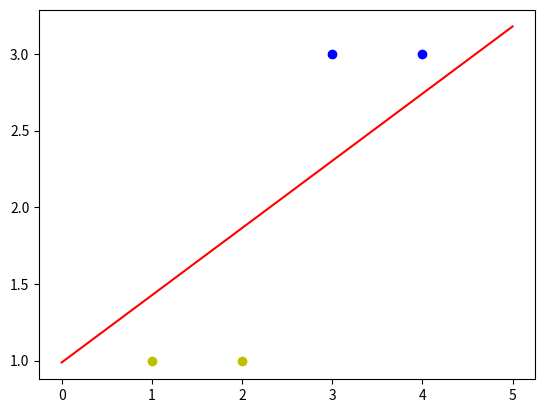

Python code for this plot:
#-*-coding:utf-8-*-
#date:2018/12/14

import numpy as np
import matplotlib.pyplot as plt
 
# 定义输入，我们习惯上用一行代表一个数据
X = np.array([[1,3,3],
              [1,4,3],
              [1,1,1],
              [1,2,1]])
# 定义标签，我们习惯上用一行表示一个数据的标签
T = np.array([[1],
              [1],
              [-1],
              [-1]])
 
# 权值初始化，3行1列
# np.random.random可以生成0-1的随机数
W = np.random.random([3,1])
# 学习率设置
lr = 0.1
# 神经网络输出
Y = 0
 
# 更新一次权值
def train():
    # 使用全局变量X,Y,W,lr
    global X,Y,W,lr
    # 同时计算4个数据的预测值
    # Y的形状为(4,1)-4行1列
    Y = np.sign(np.dot(X,W)) 
    # T - Y得到4个的标签值与预测值的误差E。形状为(4,1)
    E = T - Y
    # X.T表示X的装置矩阵，形状为(3,4)
    # 我们一共有4个数据，每个数据3个值。定义第i个数据的第j个特征值为xij
    # 如第1个数据，第2个值为x12
    # X.T.dot(T - Y)为一个3行1列的数据：
    # 第1行等于：x00×e0+x10×e1+x20×e2+x30×e3，它会调整第1个神经元对应的权值
    # 第2行等于：x01×e0+x11×e1+x21×e2+x31×e3，它会调整第2个神经元对应的权值
    # 第3行等于：x02×e0+x12×e1+x22×e2+x32×e3，它会影调整3个神经元对应的权值
   # X.shape表示X的形状X.shape[0]得到X的行数，表示有多少个数据
   # X.shape[1]得到列数，表示每个数据有多少个特征值。
   # 除以X.shape[0]相当于是求所有样本权值调整的累加结果的平均值
    delta_W = lr * (X.T.dot(E)) / X.shape[0]
    W = W + delta_W
 
# 训练100次
for i in range(100):
    # 更新一次权值
    train()
    # 打印当前训练次数
    print('epoch:',i + 1)
    # 打印当前权值
    print('weights:',W)
    # 计算当前输出
    Y = np.sign(np.dot(X,W)) 
    # .all()表示Y中的所有值跟T中所有值都对应相等，结果才为真
    if(Y == T).all(): 
        print('Finished')
        # 跳出循环
        break
 
#————————以下为画图部分————————#
# 正样本的xy坐标
x1 = [3,4]
y1 = [3,3]
# 负样本的xy坐标
x2 = [1,2]
y2 = [1,1]
 
# 计算分界线的斜率以及截距
# 因为正负样本的分界是0，所以分界线的表达式可以写成：
# w0 × x0 + w1 × x1 + w2 × x2 = 0
# 其中x0为1，我们可以把x1，x2分别看成是平面坐标系中的x和y
# 可以得到：w0 + w1×x + w2 × y = 0
# 从而推导出：y = -w0/w2 - w1×x/w2，因此可以得到
k = -W[1]/W[2]
d = -W[0]/W[2]
# 设定两个点
xdata = (0,5)
# 通过两个点来确定一条直线，用红色的线来画出分界线
plt.plot(xdata,xdata*k+d,'r')
# 用蓝色的点画出正样本
plt.scatter(x1,y1,c='b')
# 用黄色的点来画出负样本
plt.scatter(x2,y2,c='y')
# 显示图案
plt.show()